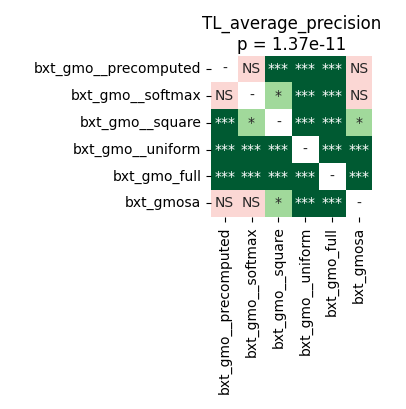

Source data for this figure (header and first rows):
	bxt_gmo__precomputed	bxt_gmo__softmax	bxt_gmo__square	bxt_gmo__uniform	bxt_gmo_full	bxt_gmosa
bxt_gmo__precomputed	1.0	0.602	0.0004578	5.0862630208333336e-05	5.0862630208333336e-05	0.8999
bxt_gmo__softmax	0.602	1.0	0.02281	5.0862630208333336e-05	5.0862630208333336e-05	0.602
bxt_gmo__square	0.0004578	0.02281	1.0	5.0862630208333336e-05	5.0862630208333336e-05	0.02114
bxt_gmo__uniform	5.0862630208333336e-05	5.0862630208333336e-05	5.0862630208333336e-05	1.0	5.0862630208333336e-05	5.0862630208333336e-05
bxt_gmo_full	5.0862630208333336e-05	5.0862630208333336e-05	5.0862630208333336e-05	5.0862630208333336e-05	1.0	5.0862630208333336e-05
bxt_gmosa	0.8999	0.602	0.02114	5.0862630208333336e-05	5.0862630208333336e-05	1.0
